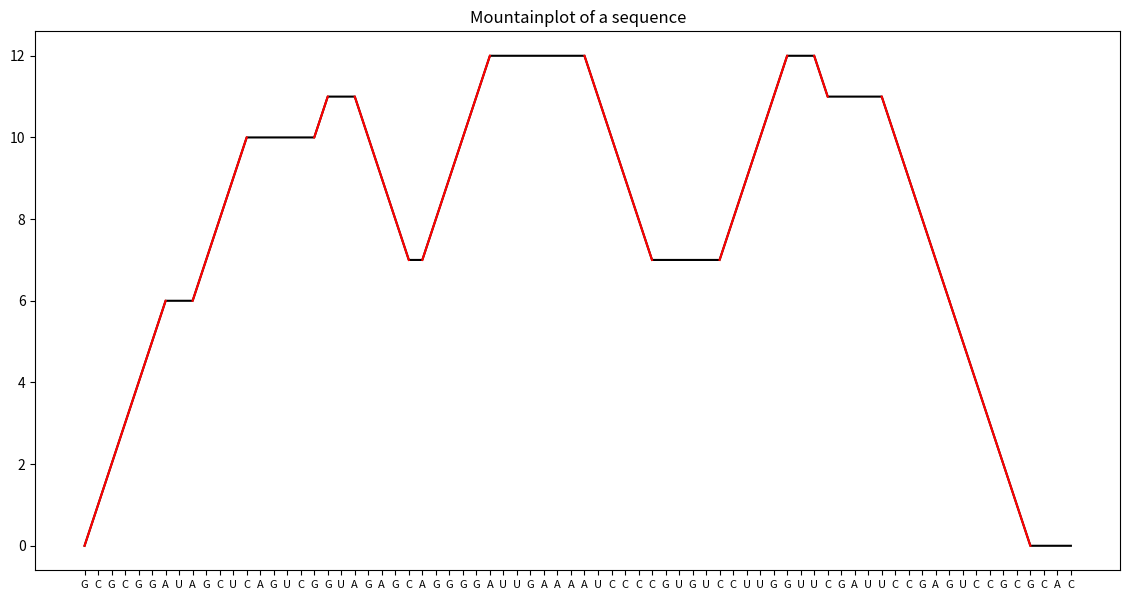
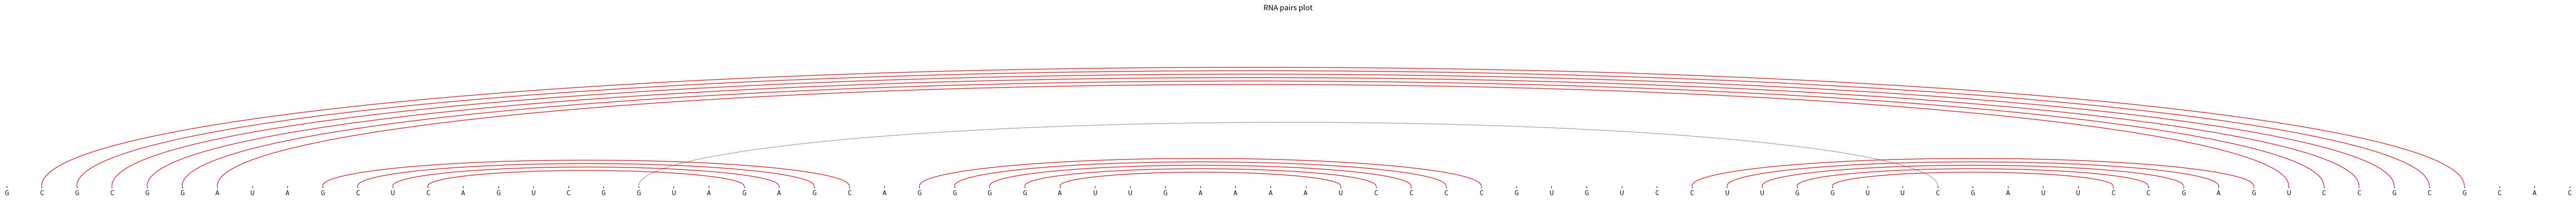
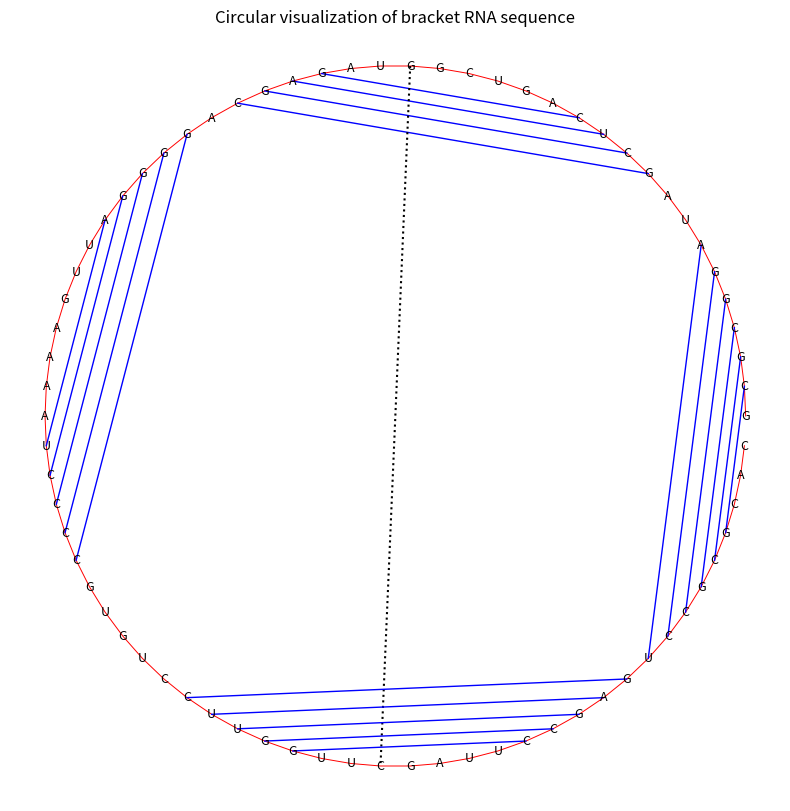

Write the Python code that produced these figures, in order.
import matplotlib.pyplot as plt
import numpy as np

seq = 'GCGCGGAUAGCUCAGUCGGUAGAGCAGGGGAUUGAAAAUCCCCGUGUCCUUGGUUCGAUUCCGAGUCCGCGCAC'
bracket = '.((((((..((((.....[..)))).(((((.......))))).....(((((..]....)))))))))))...)'


pseudoknots = []
def get_pairs(bracket):

    l = len(bracket)
    pairs = []

    symbols = {'(': ')', '{': '}', '[': ']', '<': '>'}
    stack_dict = {')': [], '}': [], ']': [], '>': []}

    for i, char in enumerate(bracket):
        if char in symbols.keys():
            if char == '[':
                pseudoknots.append(i)
            stack_dict[symbols[char]].append(i) 
        elif char in symbols.values():
            if stack_dict[char]:
                if char == ']':
                    pseudoknots.append(i)
                j = stack_dict[char].pop()
                pairs.append((j,i))
                #pairs.append((j,i))

    pairs.sort(key=lambda x: x[0])
    return pairs


pairs = get_pairs(bracket)

stems = []
current_subsequence = []

for pair in pairs:
    if not current_subsequence:
        current_subsequence.append(pair)
    else:
        last_pair = current_subsequence[-1]
        if pair[0] == last_pair[0] + 1 and pair[1] == last_pair[1] - 1:
            current_subsequence.append(pair)
        else:
            stems.append(tuple(zip(*current_subsequence)))
            current_subsequence = [pair]

# Append the last subsequence
if current_subsequence:
    stems.append(tuple(zip(*current_subsequence)))

print(stems)
print(pseudoknots)





## wykres 3.5 ###

x = list(range(0, len(seq)))
y = [0]

for i, j in enumerate(bracket):
    if j in ['(', '[']:
        y.append(y[-1]+1)
    elif j in [')', ']']:
        y.append(y[-1]-1)
    else:
        y.append(y[-1])

y.pop(0)
y.pop()

figure = plt.figure(figsize=(14,7))
plt.plot(x,y, color='black')
for stem in stems:
    plt.plot(x[stem[0][0]-1:stem[0][-1]+1], y[stem[0][0]-1:stem[0][-1]+1], color='red')
    plt.plot(x[stem[1][-1]-1:stem[1][0]+1], y[stem[1][-1]-1:stem[1][0]+1], color='red')
plt.title("Mountainplot of a sequence")
plt.xticks(np.arange(len(list(seq))),list(seq), fontsize=8)
# plt.savefig('./fig_3.5.svg', format='svg')
plt.show()


## WYKRES 4 ###
from matplotlib.patches import Arc
fig, ax = plt.subplots(figsize=(len(seq),5))

unpacked_stems = [value for sublist in stems for values in sublist for value in values]
print(unpacked_stems)
for i,j in pairs:
    start_index = i
    end_index = j

    # Calculate the mid-point between two indices
    mid_point = (start_index + end_index) / 2

    # Create an arc patch
    if i in pseudoknots:
        arc_patch = Arc((mid_point, 0),  # Center of the arc
                width=end_index - start_index,  # Width of the arc
                height=(end_index - start_index)/50,  # Height of the arc
                theta1=0,  # Starting angle of the arc
                theta2=180, # Ending angle of the arc
                color='black',
                linestyle = 'dotted')  
        
    elif i in unpacked_stems:
        arc_patch = Arc((mid_point, 0),  # Center of the arc
                        width=end_index - start_index,  # Width of the arc
                        height=(end_index - start_index)/50,  # Height of the arc
                        theta1=0,  # Starting angle of the arc
                        theta2=180, # Ending angle of the arc
                        color='red')  
    else:
        arc_patch = Arc((mid_point, 0),  # Center of the arc
                width=end_index - start_index,  # Width of the arc
                height=(end_index - start_index)/50,  # Height of the arc
                theta1=0,  # Starting angle of the arc
                theta2=180, # Ending angle of the arc
                color='black')  

    # Add the patch to the plot
    ax.add_patch(arc_patch)


ax.set_xticks(range(len(seq)))
ax.set_xticklabels(list(seq))
ax.set_yticks([])
ax.spines['top'].set_visible(False)
ax.spines['right'].set_visible(False)
ax.spines['bottom'].set_visible(False)
ax.spines['left'].set_visible(False)

plt.title('RNA pairs plot')
#plt.savefig('./fig_4.0.svg', format='svg')
plt.show()


### WYKRES 4.5 ###
def plot_round_plot(seq, pairs):
    fig, ax = plt.subplots(figsize=(10, 10))

    ax.plot(np.cos(2 * np.pi * np.arange(len(seq)) / len(seq)),
            np.sin(2 * np.pi * np.arange(len(seq)) / len(seq)), color='red', lw=0.7)

    # Plot the chords as straight lines
    for start, end in pairs:
        if start in pseudoknots:
            start_angle = 2 * np.pi * start / len(seq)
            end_angle = 2 * np.pi * end / len(seq)
            ax.plot([np.cos(start_angle), np.cos(end_angle)],
                    [np.sin(start_angle), np.sin(end_angle)], color='black', linestyle='dotted')
        else:
            start_angle = 2 * np.pi * start / len(seq)
            end_angle = 2 * np.pi * end / len(seq)
            ax.plot([np.cos(start_angle), np.cos(end_angle)],
                    [np.sin(start_angle), np.sin(end_angle)], color='blue', lw=1)

    # Add labels to each base in the sequence
    for i, (x, y) in enumerate(zip(np.cos(2 * np.pi * np.arange(len(seq)) / len(seq)),
                                   np.sin(2 * np.pi * np.arange(len(seq)) / len(seq)))):
        ax.text(x, y, seq[i], ha='center', va='center', fontsize=9)

    # Set aspect ratio to be equal
    ax.set_aspect('equal', adjustable='box')

    ax.spines['top'].set_visible(False)
    ax.spines['right'].set_visible(False)
    ax.spines['bottom'].set_visible(False)
    ax.spines['left'].set_visible(False)
    ax.set_xticklabels([])
    ax.set_yticklabels([])
    ax.set_xticks([])
    ax.set_yticks([])
    plt.title("Circular visualization of bracket RNA sequence")
    plt.savefig('./fig_4.5.svg', format='svg')
    plt.show()

pairs = get_pairs(bracket)
plot_round_plot(seq, pairs)